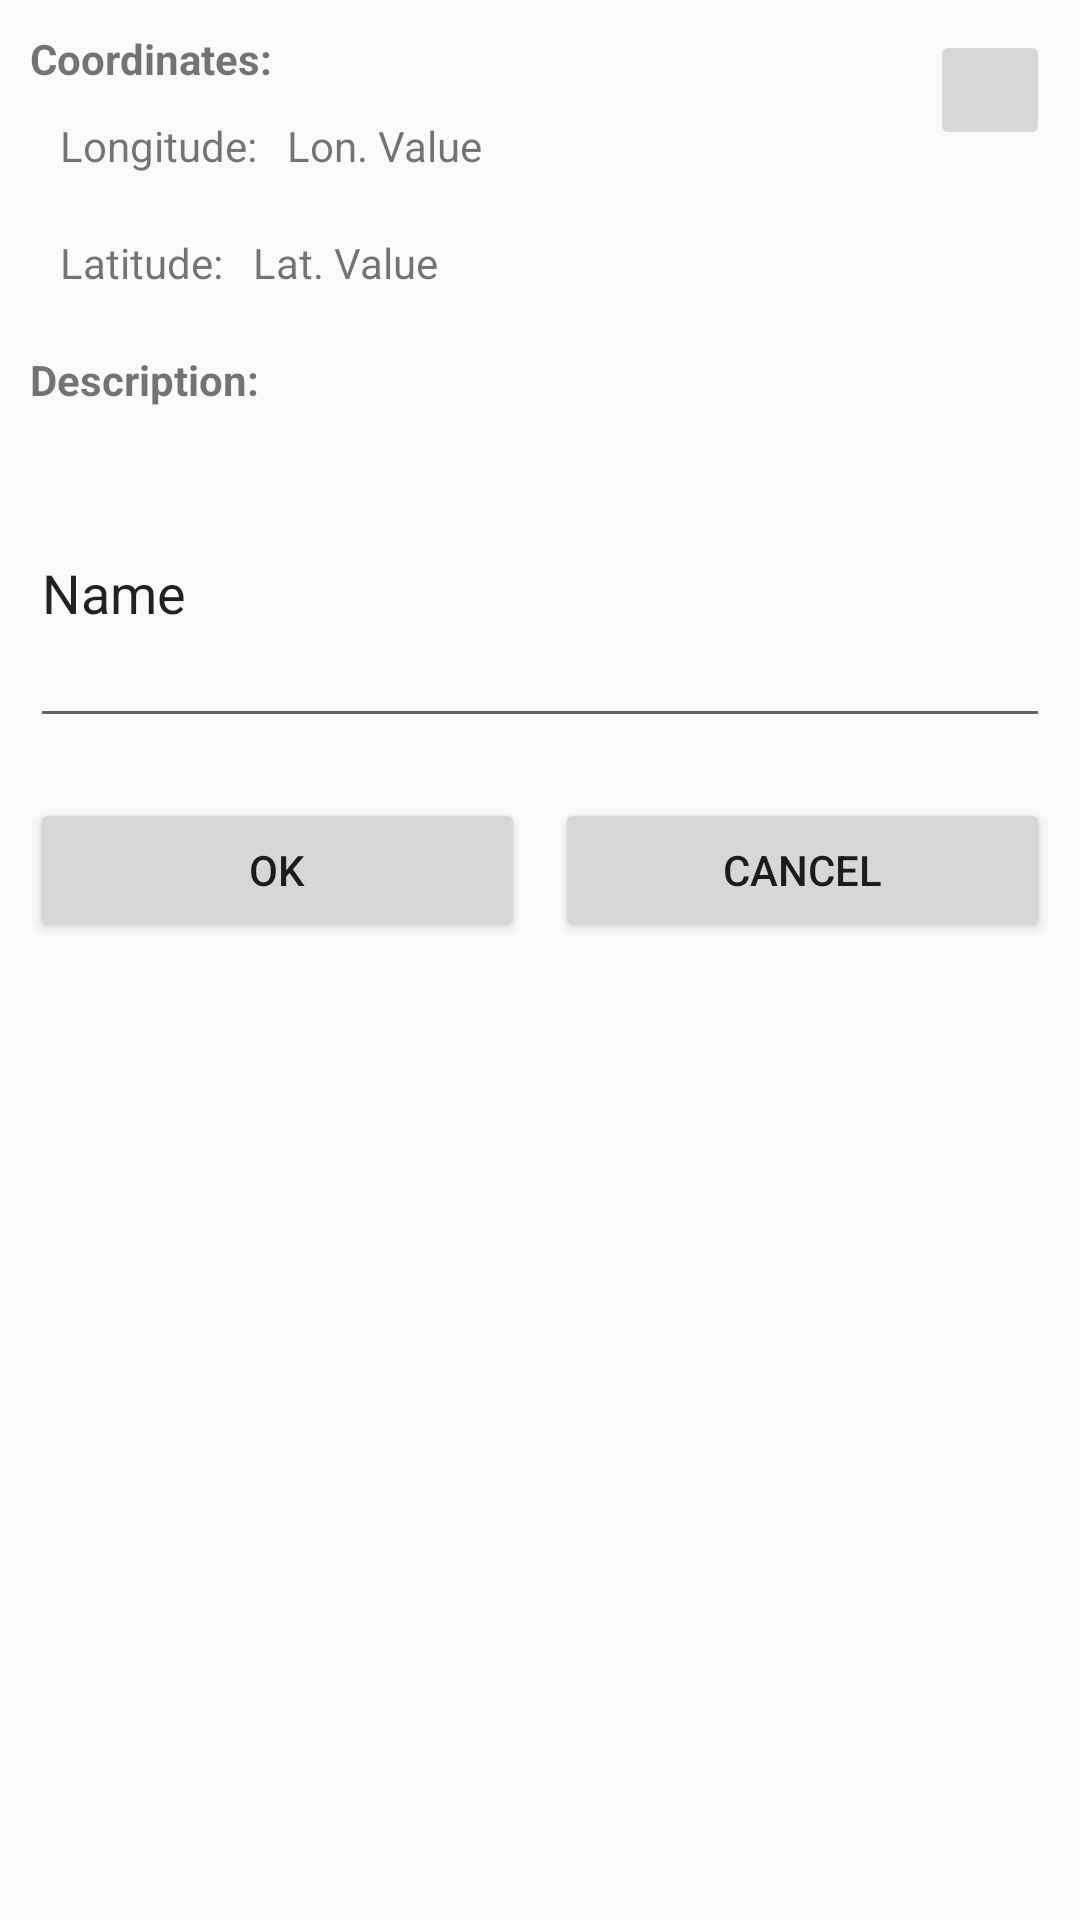

Android layout source for this screen:
<!-- AndroidManifest.xml: application theme MainActivityTheme -->
<!-- res/layout/dialog_bookmark.xml -->
<?xml version="1.0" encoding="utf-8"?>
<LinearLayout xmlns:android="http://schemas.android.com/apk/res/android"
    xmlns:app="http://schemas.android.com/apk/res-auto"
    android:layout_width="match_parent"
    android:layout_height="match_parent"
    android:orientation="vertical">

    <LinearLayout
        android:layout_width="match_parent"
        android:layout_height="wrap_content"
        android:orientation="horizontal">

        <LinearLayout
            android:layout_width="wrap_content"
            android:layout_height="wrap_content"
            android:layout_weight="1"
            android:orientation="vertical">

            <TextView
                android:id="@+id/textViewCoordinates"
                android:layout_width="match_parent"
                android:layout_height="wrap_content"
                android:layout_marginLeft="10dp"
                android:layout_marginRight="10dp"
                android:layout_marginTop="10dp"
                android:text="Coordinates:"
                android:textStyle="bold" />

            <LinearLayout
                android:layout_width="match_parent"
                android:layout_height="match_parent"
                android:orientation="horizontal">

                <TextView
                    android:id="@+id/textViewLon"
                    android:layout_width="wrap_content"
                    android:layout_height="wrap_content"
                    android:layout_marginBottom="10dp"
                    android:layout_marginLeft="20dp"
                    android:layout_marginRight="5dp"
                    android:layout_marginTop="10dp"
                    android:layout_weight="0"
                    android:text="Longitude:" />

                <TextView
                    android:id="@+id/textViewLonValue"
                    android:layout_width="wrap_content"
                    android:layout_height="wrap_content"
                    android:layout_marginBottom="10dp"
                    android:layout_marginLeft="5dp"
                    android:layout_marginRight="10dp"
                    android:layout_marginTop="10dp"
                    android:layout_weight="1"
                    android:text="Lon. Value" />

            </LinearLayout>

            <LinearLayout
                android:layout_width="match_parent"
                android:layout_height="match_parent"
                android:orientation="horizontal">

                <TextView
                    android:id="@+id/textViewLat"
                    android:layout_width="wrap_content"
                    android:layout_height="wrap_content"
                    android:layout_marginBottom="10dp"
                    android:layout_marginLeft="20dp"
                    android:layout_marginRight="5dp"
                    android:layout_marginTop="10dp"
                    android:layout_weight="0"
                    android:text="Latitude:" />

                <TextView
                    android:id="@+id/textViewLatValue"
                    android:layout_width="wrap_content"
                    android:layout_height="wrap_content"
                    android:layout_marginBottom="10dp"
                    android:layout_marginLeft="5dp"
                    android:layout_marginRight="10dp"
                    android:layout_marginTop="10dp"
                    android:layout_weight="1"
                    android:text="Lat. Value" />

            </LinearLayout>

        </LinearLayout>

        <ImageButton
            android:id="@+id/imageButton"
            android:layout_width="40dp"
            android:layout_height="40dp"
            android:layout_margin="10dp"
            android:layout_weight="0"
            app:srcCompat="@android:drawable/ic_menu_delete" />
    </LinearLayout>

    <TextView
        android:id="@+id/textViewDescription"
        android:layout_width="match_parent"
        android:layout_height="wrap_content"
        android:layout_marginLeft="10dp"
        android:layout_marginRight="10dp"
        android:layout_marginTop="10dp"
        android:text="Description:"
        android:textStyle="bold" />

    <EditText
        android:id="@+id/editTextDescription"
        android:layout_width="match_parent"
        android:layout_height="100dp"
        android:layout_margin="10dp"
        android:ems="10"
        android:inputType="textAutoCorrect|textAutoComplete|textMultiLine|textImeMultiLine"
        android:text="Name" />

    <LinearLayout
        android:layout_width="match_parent"
        android:layout_height="wrap_content"
        android:orientation="horizontal">

        <Button
            android:id="@+id/buttonOk"
            android:layout_width="wrap_content"
            android:layout_height="wrap_content"
            android:layout_marginBottom="10dp"
            android:layout_marginLeft="10dp"
            android:layout_marginRight="5dp"
            android:layout_marginTop="10dp"
            android:layout_weight="1"
            android:text="@android:string/ok" />

        <Button
            android:id="@+id/buttonCancel"
            android:layout_width="wrap_content"
            android:layout_height="wrap_content"
            android:layout_marginBottom="10dp"
            android:layout_marginLeft="5dp"
            android:layout_marginRight="10dp"
            android:layout_marginTop="10dp"
            android:layout_weight="1"
            android:text="@android:string/cancel" />
    </LinearLayout>
</LinearLayout>
<!-- resources referenced by this layout -->
<resources>
  <style name="MainActivityTheme" parent="Theme.AppCompat.Light.NoActionBar">
          
          <item name="colorPrimary">@color/colorPrimary</item>
          <item name="colorPrimaryDark">@color/colorPrimaryDark</item>
          <item name="colorAccent">@color/colorAccent</item>
      </style>
  <!-- not gathered from this repository: default colours our renderer supplied (Android Studio template values) -->
  <color name="colorPrimary">#FF6200EE</color>
  <color name="colorPrimaryDark">#FF3700B3</color>
  <color name="colorAccent">#FF03DAC5</color>
</resources>
